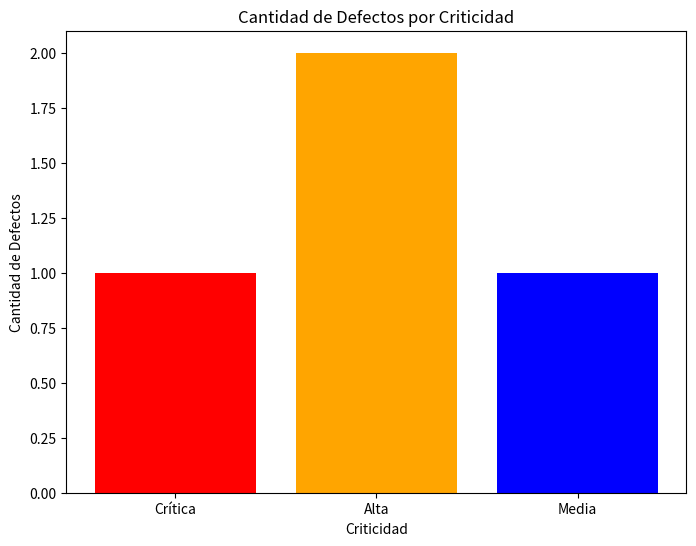

Source code (Python):
import matplotlib.pyplot as plt

# Datos de la tabla
ids_bug = ['BUG004', 'BUG001', 'BUG002', 'BUG003']
criticidades = ['Crítica', 'Alta', 'Alta', 'Media']

# Conteo de defectos por criticidad
conteo_criticidades = {'Crítica': 0, 'Alta': 0, 'Media': 0}
for criticidad in criticidades:
    conteo_criticidades[criticidad] += 1

# Creación del gráfico de barras
plt.figure(figsize=(8, 6))
plt.bar(conteo_criticidades.keys(), conteo_criticidades.values(), color=['red', 'orange', 'blue'])
plt.title('Cantidad de Defectos por Criticidad')
plt.xlabel('Criticidad')
plt.ylabel('Cantidad de Defectos')
plt.show()
